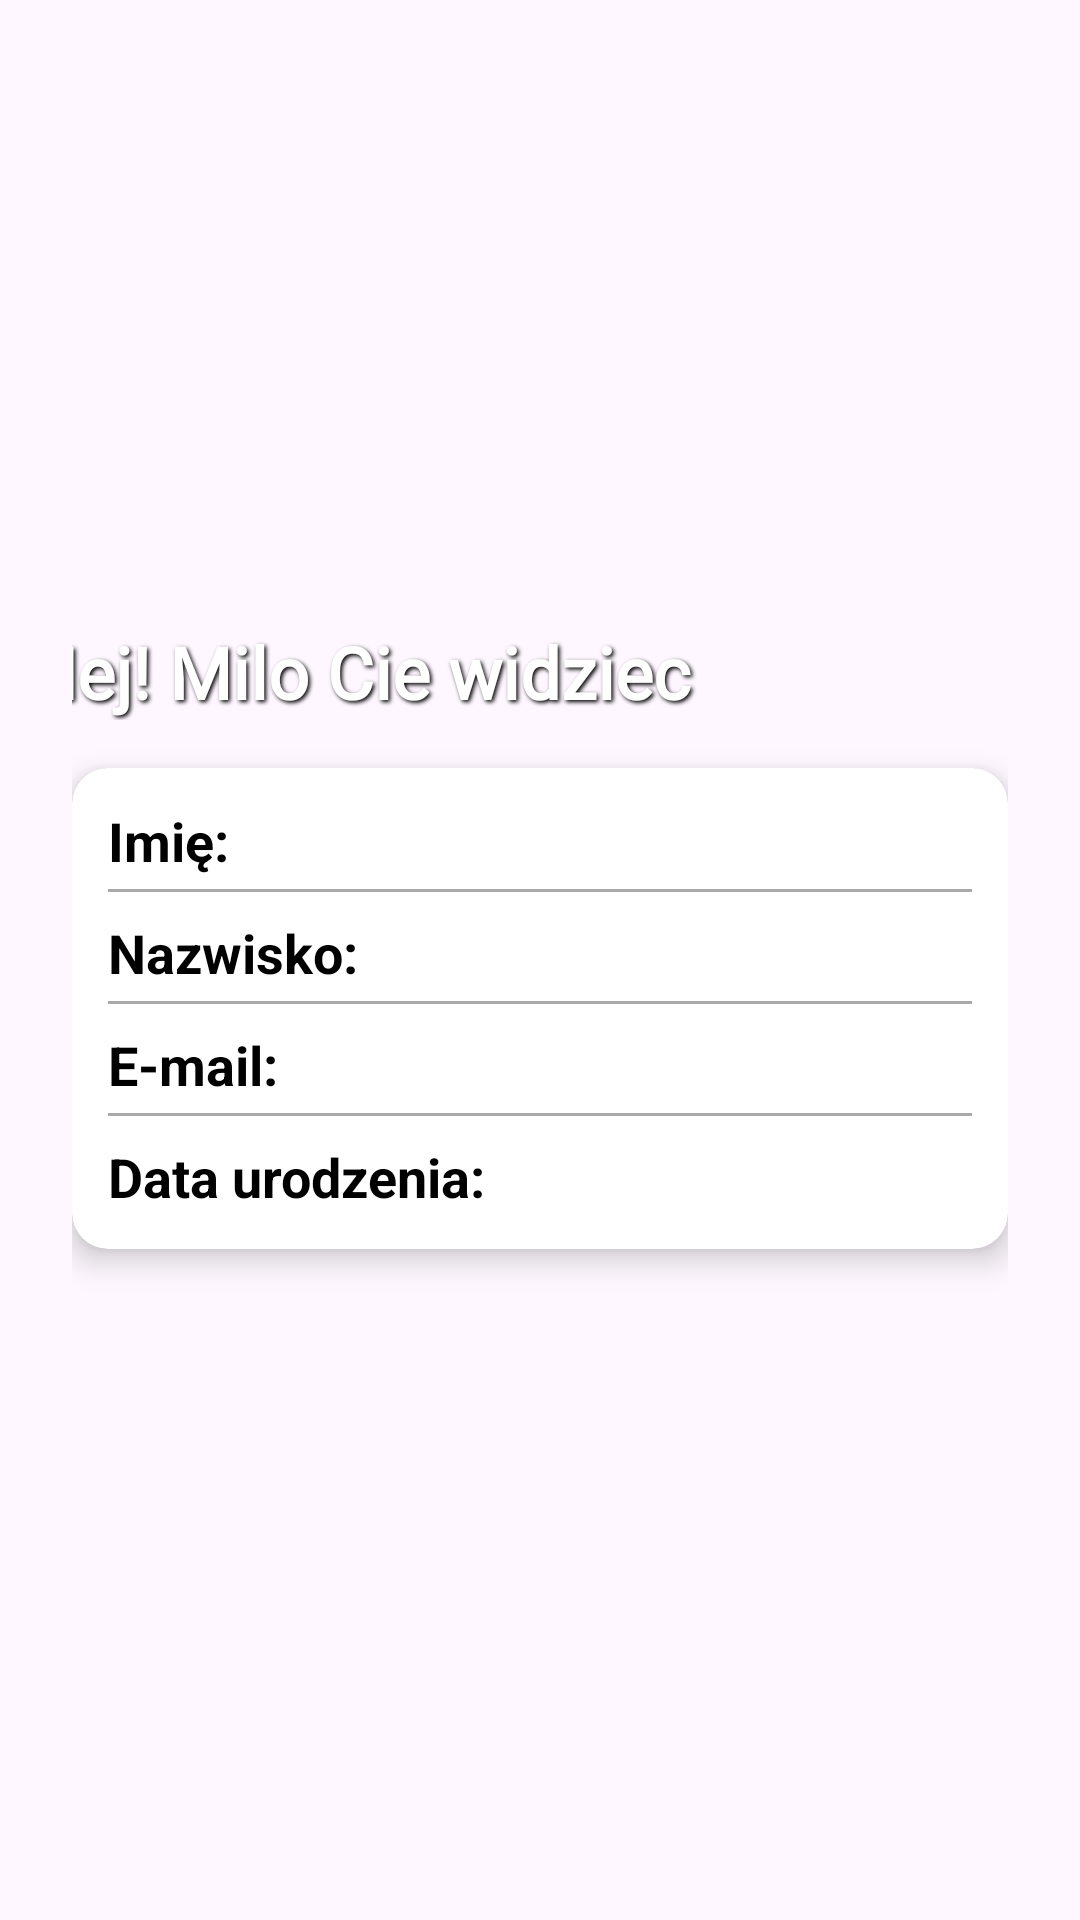

Produce the Android XML layout that renders to this screen, including the resource entries it uses.
<!-- AndroidManifest.xml: application theme Theme.AndroidBingo -->
<!-- res/layout/fragment_profile.xml -->
<?xml version="1.0" encoding="utf-8"?>
<LinearLayout xmlns:android="http://schemas.android.com/apk/res/android"
    xmlns:app="http://schemas.android.com/apk/res-auto"
    android:layout_width="match_parent"
    android:layout_height="match_parent"
    android:orientation="vertical"
    android:padding="24dp"
    android:background="@drawable/tlo"
    android:gravity="center">


    <TextView
        android:id="@+id/greeting_text"
        android:layout_width="343dp"
        android:layout_height="wrap_content"
        android:layout_marginBottom="16dp"
        android:fontFamily="@font/font"
        android:shadowColor="#000000"
        android:shadowDx="2"
        android:shadowDy="2"
        android:shadowRadius="3"
        android:text="Hej! Milo Cie widziec"
        android:textColor="@android:color/white"
        android:textSize="24sp"
        android:textStyle="bold" />

    <androidx.cardview.widget.CardView
        android:layout_width="match_parent"
        android:layout_height="wrap_content"
        android:layout_marginBottom="16dp"
        app:cardElevation="6dp"
        app:cardCornerRadius="12dp"
        app:cardBackgroundColor="@android:color/white"
        android:padding="12dp">

        <LinearLayout
            android:layout_width="match_parent"
            android:layout_height="wrap_content"
            android:orientation="vertical"
            android:padding="12dp">

            <TextView
                android:id="@+id/profile_name"
                android:layout_width="wrap_content"
                android:layout_height="wrap_content"
                android:text="Imię: "
                android:textSize="18sp"
                android:textStyle="bold"
                android:textColor="@android:color/black"
                android:layout_marginBottom="4dp"/>

            <View
                android:layout_width="match_parent"
                android:layout_height="1dp"
                android:background="@android:color/darker_gray"
                android:layout_marginBottom="8dp"/>

            <TextView
                android:id="@+id/profile_surname"
                android:layout_width="wrap_content"
                android:layout_height="wrap_content"
                android:text="Nazwisko: "
                android:textSize="18sp"
                android:textStyle="bold"
                android:textColor="@android:color/black"
                android:layout_marginBottom="4dp"/>

            <View
                android:layout_width="match_parent"
                android:layout_height="1dp"
                android:background="@android:color/darker_gray"
                android:layout_marginBottom="8dp"/>

            <TextView
                android:id="@+id/profile_email"
                android:layout_width="wrap_content"
                android:layout_height="wrap_content"
                android:text="E-mail: "
                android:textSize="18sp"
                android:textStyle="bold"
                android:textColor="@android:color/black"
                android:layout_marginBottom="4dp"/>

            <View
                android:layout_width="match_parent"
                android:layout_height="1dp"
                android:background="@android:color/darker_gray"
                android:layout_marginBottom="8dp"/>

            <TextView
                android:id="@+id/profile_birthdate"
                android:layout_width="wrap_content"
                android:layout_height="wrap_content"
                android:text="Data urodzenia: "
                android:textSize="18sp"
                android:textStyle="bold"
                android:textColor="@android:color/black"/>
        </LinearLayout>
    </androidx.cardview.widget.CardView>
</LinearLayout>
<!-- resources referenced by this layout -->
<resources>
  <style name="Theme.AndroidBingo" parent="Base.Theme.AndroidBingo" />
  <style name="Base.Theme.AndroidBingo" parent="Theme.Material3.DayNight.NoActionBar">
          
          
      </style>
</resources>
